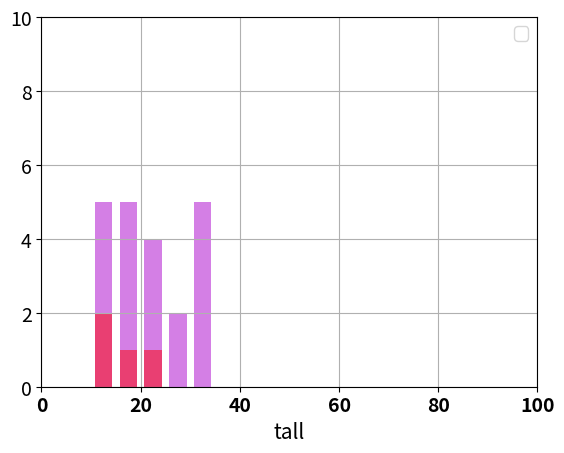

This chart was generated by the following Python code:
import pandas as pd
import numpy as np
weight=10,11,12,11,13,23,21,23,15,16,15,17,19,35,30,32,33,23,26,27,31
we=np.zeros(6)
print(we)

for i in weight:
    we[(i//5)-2]+=1
print(we)

print(pd.Series(we,index=['10~15','15~20','20~25','25~30','30~35','35~40'],dtype=int))

self_introduction={
    'name':'name',
    'age':100,
    'hobby':'fighting'
    }
c=pd.Series(self_introduction)
c.name='self_introduction'
print(c)
print(c+c)

height = [124, 125, 128, 130, 134, 140, 131, 143, 122, 129, 136, 139, 141, 135, 142, 150, 149, 141, 127, 131, 130]

print(pd.Series(weight))

weihei={
    'weight':pd.Series(weight),
    'height':pd.Series(height)
    }

print(weihei)

print(pd.DataFrame(weihei))

k=np.zeros((21, 2))
k[:, 0]=weight
k[:, 0]=height
print(k)
print(pd.DataFrame(k, columns=['weight', 'height']))


##########
print("######")
rge=np.arange(10, 40, 5)
print(rge)
dos, rge=np.histogram(weight, 5)
print(dos)

print(pd.Series(dos, index=[20, 25, 30, 35, 40]))
sdos=dos/21
print('상대도수: ', sdos)
print(sum(sdos))
print('누적도수: ', [sum(dos[0:i+1]) for i in range(len(dos))])

##########
print("#####")
import matplotlib.pyplot as plt
noodos=pd.Series([sum(dos[0:i+1]) for i in range(len(dos))], index=[20, 25, 30, 35, 40])
print(noodos)

plt.hist(weight, rge, rwidth=0.7, color='#aa00cc', alpha=0.5) #rwidth: 간격, color: 색상, alpha: 투명도
plt.xlabel('tall', fontsize=15)
plt.xticks(fontsize=14, fontweight='bold')
plt.yticks(fontsize=14)
plt.xlim(0, 100)#범위
plt.ylim(0, 10)
plt.grid()

plt.hist([sum(dos[0:i+1]) for i in range(len(dos))], rge, rwidth=0.7, color='red', alpha=0.5)
plt.legend(fontsize='13')
plt.show()

plt.hist(sdos, rge, rwidth=0.7, color='green')
plt.legend(fontsize='13')
plt.show()


